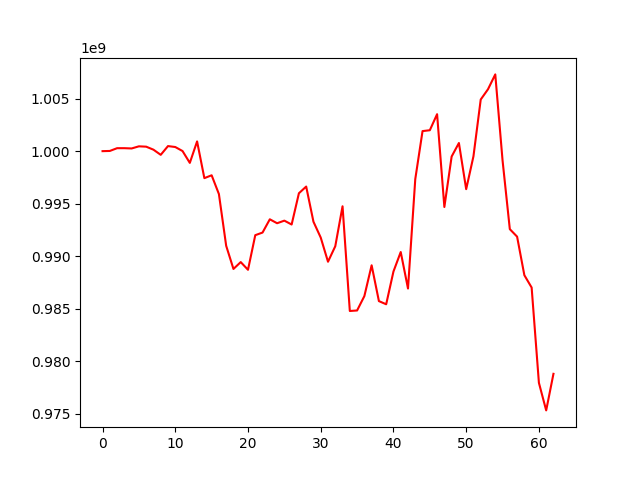

Data behind this chart, as committed beside it:
, 0
0, 1000000000
1, 1000018472
2, 1000281984
3, 1000282837
4, 1000256252
5, 1000459072
6, 1000426267
7, 1000139401
8, 999648991
9, 1000482050
10, 1000393125
11, 1000009824
12, 998881277
13, 1000928374
14, 997427009
15, 997699883
16, 995910647
17, 990978781
18, 988773998
19, 989428604
20, 988694630
21, 991992481
22, 992242307
23, 993506430
24, 993130352
25, 993377755
26, 993007592
27, 995987302
28, 996625971
29, 993275243
30, 991764365
31, 989462322
32, 990938151
33, 994745456
34, 984769684
35, 984816273
36, 986187138
37, 989123527
38, 985710428
39, 985408549
40, 988529038
41, 990386738
42, 986908934
43, 997334771
44, 1001910583
45, 1001992561
46, 1003521332
47, 994678109
48, 999487855
49, 1000775220
50, 996376484
51, 999508879
52, 1004919364
53, 1005898234
54, 1007313168
55, 999127288
56, 992566787
57, 991853576
58, 988179080
59, 987003116
... 3 more rows
